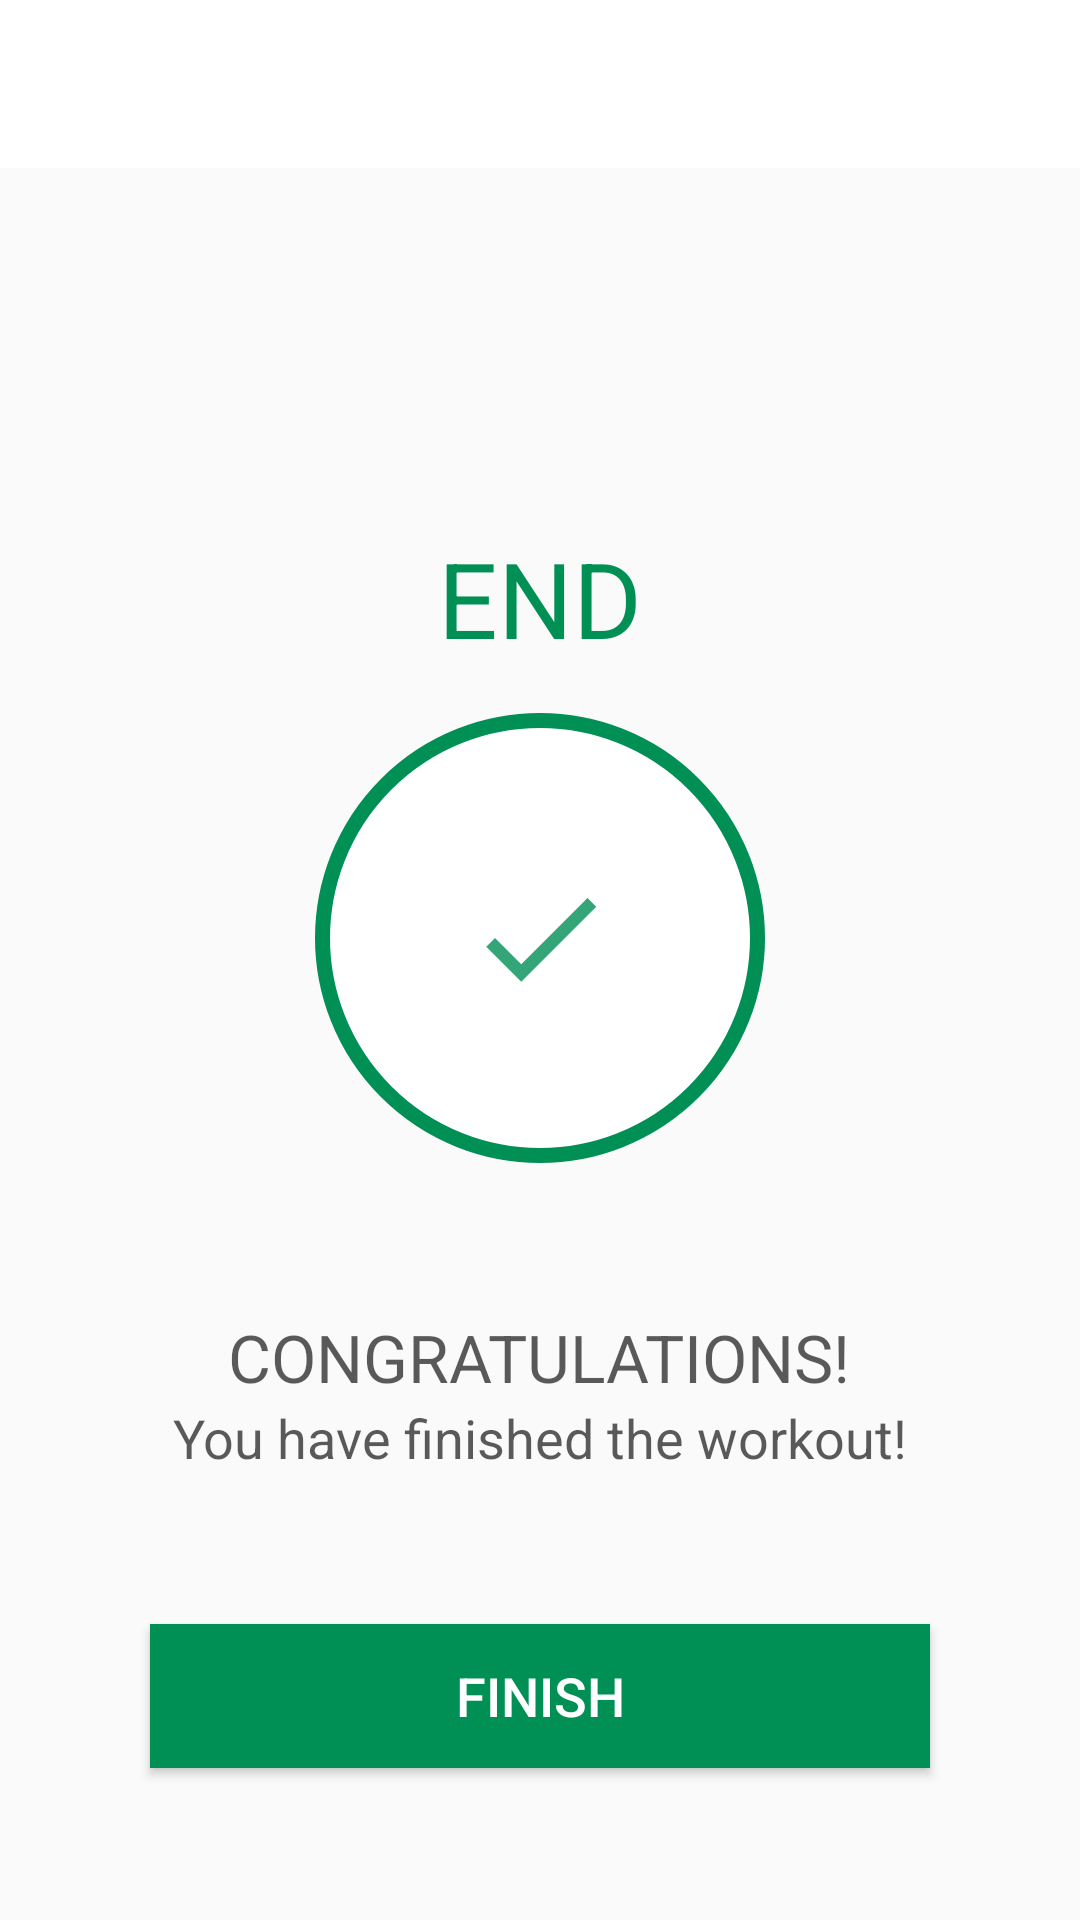

Layout XML and referenced resources for this Android screen:
<!-- AndroidManifest.xml: application theme AppTheme -->
<!-- res/layout/activity_finish.xml -->
<?xml version="1.0" encoding="utf-8"?>
<LinearLayout xmlns:android="http://schemas.android.com/apk/res/android"
    xmlns:app="http://schemas.android.com/apk/res-auto"
    xmlns:tools="http://schemas.android.com/tools"
    android:layout_width="match_parent"
    android:layout_height="match_parent"
    android:orientation="vertical"
    android:gravity="center_horizontal"
    tools:context=".FinishActivity">

    <androidx.appcompat.widget.Toolbar
        android:id="@+id/toolbarFinish"
        android:layout_width="match_parent"
        android:layout_height="?android:attr/actionBarSize"
        android:background="@android:color/white" />
    
    <TextView
        android:id="@+id/textViewEnd"
        android:layout_width="wrap_content"
        android:layout_height="wrap_content"
        android:layout_marginTop="120dp"
        android:text="@string/end"
        android:textColor="@color/colorAccent"
        android:textSize="35sp"/>
    
    <LinearLayout
        android:layout_width="150dp"
        android:layout_height="150dp"
        android:layout_gravity="center"
        android:layout_marginTop="15dp"
        android:background="@drawable/item_circular_color_border"
        android:gravity="center">
        
        <ImageView
            android:layout_width="50dp"
            android:layout_height="50dp"
            android:contentDescription="@string/image"
            android:src="@drawable/ic_action_done"/>
    </LinearLayout>

    <TextView
        android:layout_width="wrap_content"
        android:layout_height="wrap_content"
        android:text="@string/congrats"
        android:textColor="@color/colorPrimary"
        android:textSize="22sp"
        android:layout_marginTop="50dp"/>

    <TextView
        android:layout_width="wrap_content"
        android:layout_height="wrap_content"
        android:text="@string/finish_message"
        android:textColor="@color/colorPrimary"
        android:textSize="18sp"/>
    
    <Button
        android:id="@+id/buttonFinish"
        android:layout_width="match_parent"
        android:layout_height="wrap_content"
        android:layout_gravity="bottom"
        android:background="@color/colorAccent"
        android:text="@string/finish_button"
        android:textColor="@android:color/white"
        android:textSize="18sp"
        android:layout_margin="50dp"/>

</LinearLayout>
<!-- resources referenced by this layout -->
<resources>
  <color name="colorAccent">#008F54</color>
  <color name="colorPrimary">#B2121212</color>
  <!-- drawable ic_action_done (drawable) -->
  <?xml version="1.0" encoding="utf-8"?>
  <vector xmlns:android="http://schemas.android.com/apk/res/android"
      android:width="24dp"
      android:height="24dp"
      android:viewportWidth="24"
      android:viewportHeight="24"
      android:tint="@color/colorAccent"
      android:alpha="0.8">
  
      <path
          android:fillColor="@android:color/black"
          android:pathData="M9,16.2L4.8,12l-1.4,1.4L9,19 21,7l-1.4,-1.4L9,16.2z"/>
  
  </vector>
  <!-- drawable item_circular_color_border (drawable) -->
  <?xml version="1.0" encoding="utf-8"?>
  <shape xmlns:android="http://schemas.android.com/apk/res/android"
      android:shape="oval">
      <stroke android:width="5dp"
          android:color="@color/colorAccent"/>
      <solid android:color="@android:color/white"/>
  </shape>
  <string name="congrats">CONGRATULATIONS!</string>
  <string name="end">END</string>
  <string name="finish_button">FINISH</string>
  <string name="finish_message">You have finished the workout!</string>
  <string name="image">Image</string>
  <style name="AppTheme" parent="Theme.AppCompat.Light.DarkActionBar">
          
          <item name="colorPrimary">@color/colorPrimary</item>
          <item name="colorPrimaryDark">@color/colorPrimaryDark</item>
          <item name="colorAccent">@color/colorAccent</item>
      </style>
  <color name="colorPrimaryDark">#B2121212</color>
</resources>
